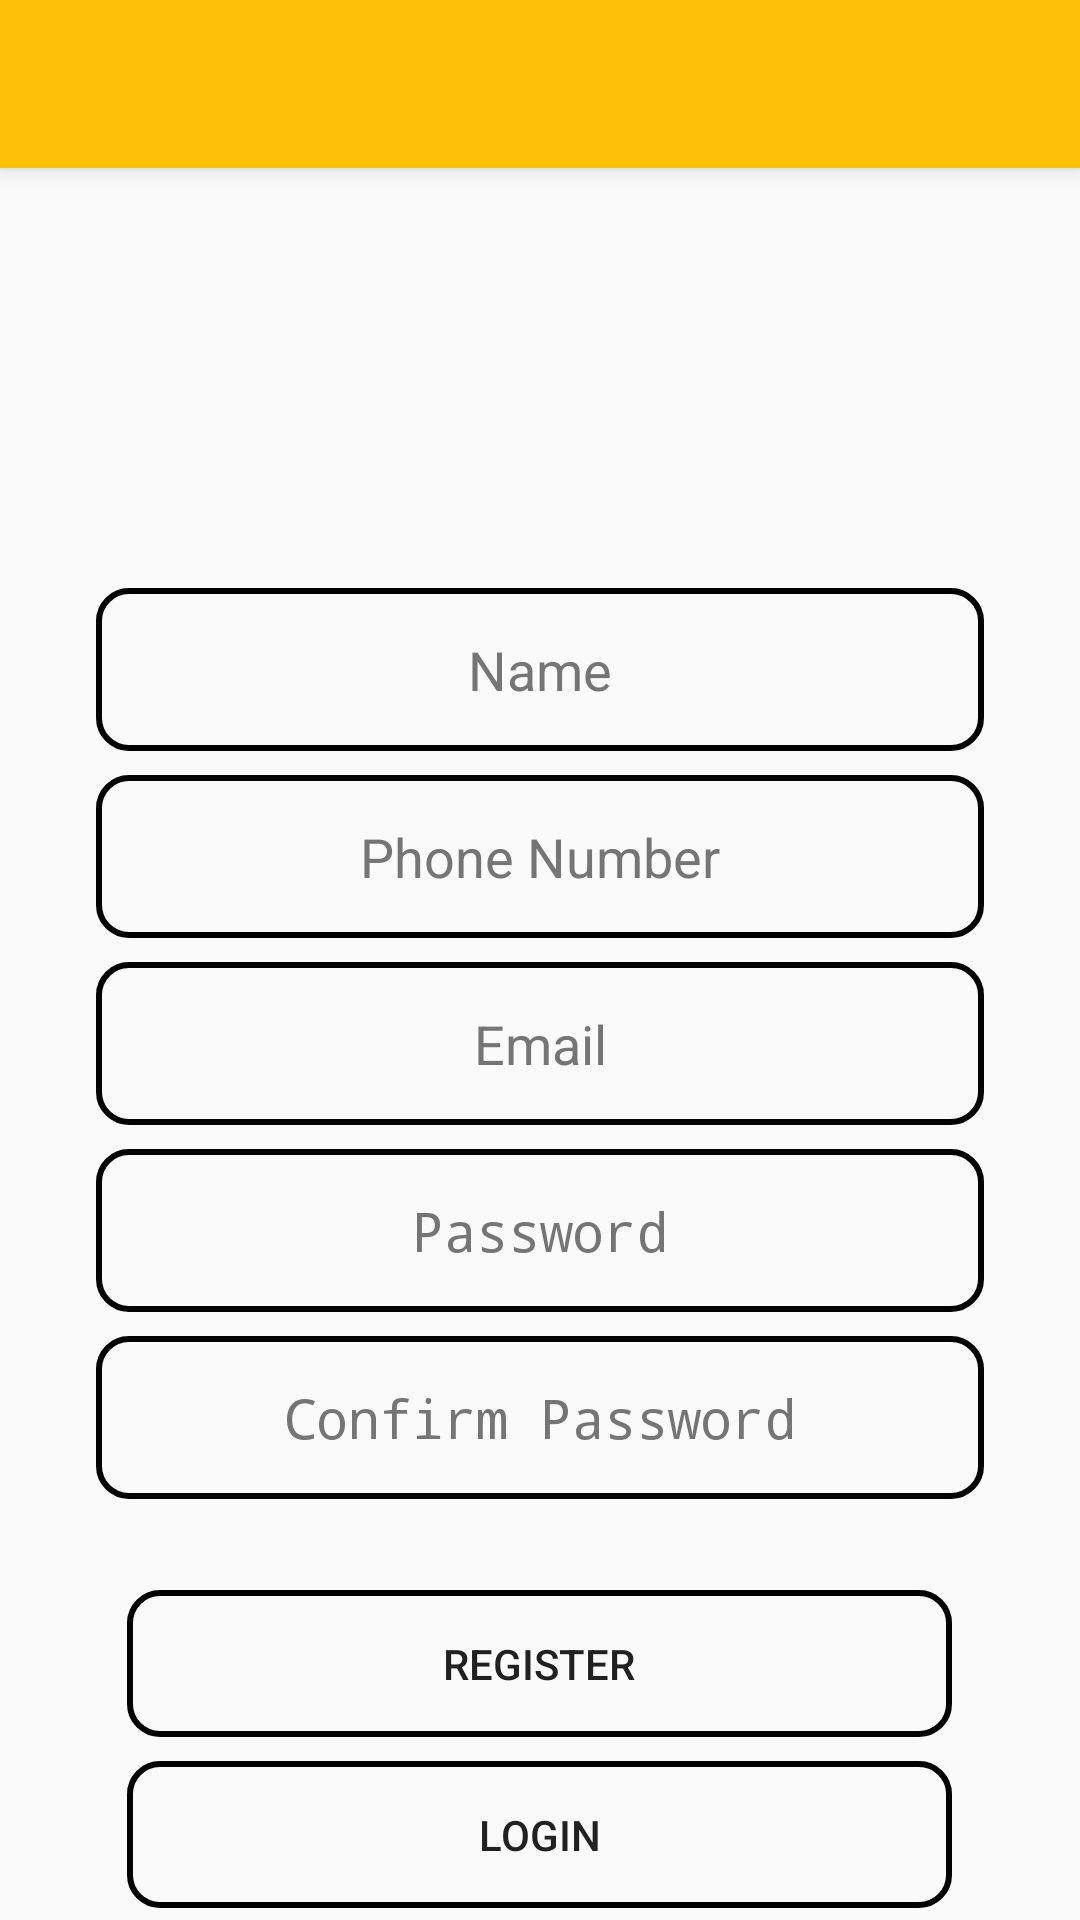

Android layout source for this screen:
<!-- AndroidManifest.xml: application theme AppTheme -->
<!-- res/layout/activity_register.xml -->
<?xml version="1.0" encoding="utf-8"?>
<android.support.design.widget.CoordinatorLayout xmlns:android="http://schemas.android.com/apk/res/android"
    xmlns:app="http://schemas.android.com/apk/res-auto"
    xmlns:tools="http://schemas.android.com/tools"
    android:layout_width="match_parent"
    android:layout_height="match_parent"
    tools:context=".activities.RegisterActivity">

    <LinearLayout
        android:layout_width="match_parent"
        android:layout_height="match_parent"
        android:orientation="vertical">

        <android.support.v7.widget.Toolbar
            android:id="@+id/toolbar_register"
            android:layout_width="match_parent"
            android:layout_height="?attr/actionBarSize"
            android:background="@color/colorPrimary"
            android:elevation="4dp"
            android:theme="@style/ThemeOverlay.AppCompat.ActionBar"
            app:titleTextColor="@color/colorPureWhite" />

        <android.support.v4.widget.NestedScrollView
            android:layout_width="match_parent"
            android:layout_height="match_parent">

            <LinearLayout
                android:layout_width="match_parent"
                android:layout_height="match_parent"
                android:layout_gravity="center"
                android:gravity="center"
                android:orientation="vertical">

                <EditText
                    android:id="@+id/edt_name_register"
                    android:layout_width="match_parent"
                    android:layout_height="wrap_content"
                    android:layout_marginStart="32dp"
                    android:layout_marginEnd="32dp"
                    android:background="@drawable/button_style_border_square"
                    android:hint="Name"
                    android:maxLines="1"
                    android:textAlignment="center"
                    android:textColor="@color/colorText"
                    android:textColorHint="@color/colorTextTwo" />

                <EditText
                    android:id="@+id/edt_phone_number_register"
                    android:layout_width="match_parent"
                    android:layout_height="wrap_content"
                    android:layout_marginStart="32dp"
                    android:layout_marginTop="8dp"
                    android:layout_marginEnd="32dp"
                    android:background="@drawable/button_style_border_square"
                    android:hint="Phone Number"
                    android:maxLines="1"
                    android:textAlignment="center"
                    android:textColor="@color/colorText"
                    android:textColorHint="@color/colorTextTwo" />

                <EditText
                    android:id="@+id/edt_email_register"
                    android:layout_width="match_parent"
                    android:layout_height="wrap_content"
                    android:layout_marginStart="32dp"
                    android:layout_marginTop="8dp"
                    android:layout_marginEnd="32dp"
                    android:background="@drawable/button_style_border_square"
                    android:hint="Email"
                    android:inputType="textEmailAddress"
                    android:maxLines="1"
                    android:textAlignment="center"
                    android:textColor="@color/colorText"
                    android:textColorHint="@color/colorTextTwo" />

                <EditText
                    android:id="@+id/edt_password_register"
                    android:layout_width="match_parent"
                    android:layout_height="wrap_content"
                    android:layout_marginStart="32dp"
                    android:layout_marginTop="8dp"
                    android:layout_marginEnd="32dp"
                    android:background="@drawable/button_style_border_square"
                    android:hint="Password"
                    android:inputType="textPassword"
                    android:maxLines="1"
                    android:textAlignment="center"
                    android:textColor="@color/colorText"
                    android:textColorHint="@color/colorTextTwo" />

                <EditText
                    android:id="@+id/edt_confirm_password_register"
                    android:layout_width="match_parent"
                    android:layout_height="wrap_content"
                    android:layout_marginStart="32dp"
                    android:layout_marginTop="8dp"
                    android:layout_marginEnd="32dp"
                    android:background="@drawable/button_style_border_square"
                    android:hint="Confirm Password"
                    android:inputType="textPassword"
                    android:maxLines="1"
                    android:textAlignment="center"
                    android:textColor="@color/colorText"
                    android:textColorHint="@color/colorTextTwo" />

            </LinearLayout>

        </android.support.v4.widget.NestedScrollView>

    </LinearLayout>

    <LinearLayout
        android:layout_width="wrap_content"
        android:layout_gravity="bottom|center"
        android:orientation="vertical"
        android:layout_height="wrap_content">

        <Button
            android:id="@+id/btn_register"
            android:layout_width="275dp"
            android:layout_height="wrap_content"
            android:layout_marginStart="8dp"
            android:layout_marginEnd="8dp"
            android:background="@drawable/button_style_border_square"
            android:text="REGISTER"
            android:layout_margin="4dp"
            android:textColor="@color/colorText" />

        <Button
            android:id="@+id/btn_login_register"
            android:layout_width="275dp"
            android:layout_height="wrap_content"
            android:layout_gravity="bottom|center"
            android:layout_marginStart="8dp"
            android:layout_marginEnd="8dp"
            android:layout_margin="4dp"
            android:background="@drawable/button_style_border_square"
            android:text="LOGIN"
            android:textColor="@color/colorText" />

    </LinearLayout>


</android.support.design.widget.CoordinatorLayout>
<!-- resources referenced by this layout -->
<resources>
  <color name="colorPrimary">#ffc107</color>
  <color name="colorPureWhite">#FFFFFF</color>
  <color name="colorText">#212121</color>
  <color name="colorTextTwo">#757575</color>
  <!-- drawable button_style_border_square (drawable) -->
  <?xml version="1.0" encoding="utf-8"?>
  <shape xmlns:android="http://schemas.android.com/apk/res/android">
      <stroke
          android:width="2dp"
          android:color="@color/colorAccent" />
      <corners android:radius="10dp" />
      <padding
          android:bottom="15dp"
          android:left="15dp"
          android:right="15dp"
          android:top="15dp" />
  </shape>
  <style name="AppTheme" parent="Theme.AppCompat.Light.NoActionBar">
  
          <item name="colorPrimary">@color/colorPrimary</item>
          <item name="colorPrimaryDark">@color/colorPrimaryDark</item>
          <item name="colorAccent">@color/colorAccent</item>
      </style>
  <color name="colorAccent">#020202</color>
  <color name="colorPrimaryDark">#ffa000</color>
</resources>
